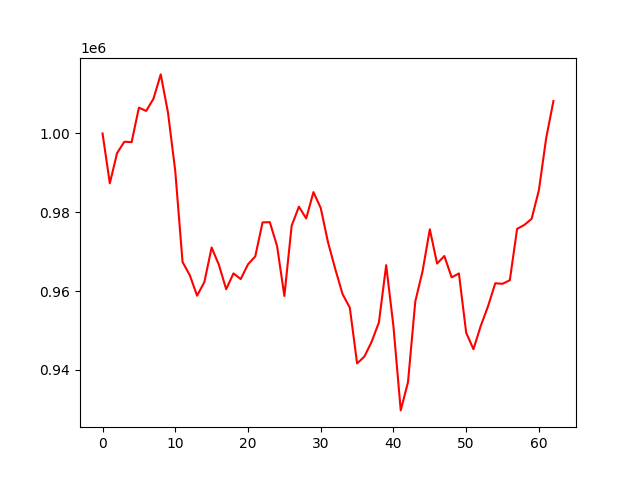

The data file committed next to this chart (first rows):
account_value, date, daily_return
1000000, 2021-10-05, 
987365, 2021-10-06, -0.01263
995037, 2021-10-07, 0.00777
997899, 2021-10-08, 0.002876
997804, 2021-10-11, -9.564774914094798e-05
1006551, 2021-10-12, 0.008767
1005714, 2021-10-13, -0.0008319
1008817, 2021-10-14, 0.003085
1014986, 2021-10-18, 0.006115
1005281, 2021-10-19, -0.009562
990441, 2021-10-20, -0.01476
967402, 2021-10-21, -0.02326
964035, 2021-10-22, -0.003481
958848, 2021-10-25, -0.00538
962304, 2021-10-26, 0.003604
971068, 2021-10-27, 0.009107
966663, 2021-10-28, -0.004536
960487, 2021-10-29, -0.006389
964508, 2021-11-01, 0.004187
963068, 2021-11-02, -0.001493
966809, 2021-11-03, 0.003884
968826, 2021-11-04, 0.002087
977440, 2021-11-08, 0.008891
977500, 2021-11-09, 6.090423258697797e-05
971415, 2021-11-10, -0.006224
958782, 2021-11-11, -0.013
976566, 2021-11-12, 0.01855
981440, 2021-11-15, 0.00499
978439, 2021-11-16, -0.003057
985124, 2021-11-17, 0.006832
981094, 2021-11-18, -0.004091
972404, 2021-11-22, -0.008858
965610, 2021-11-23, -0.006987
959264, 2021-11-24, -0.006572
955800, 2021-11-25, -0.003612
941663, 2021-11-26, -0.01479
943396, 2021-11-29, 0.00184
947167, 2021-11-30, 0.003997
952078, 2021-12-01, 0.005185
966593, 2021-12-02, 0.01525
951049, 2021-12-03, -0.01608
929750, 2021-12-06, -0.0224
936904, 2021-12-07, 0.007695
957369, 2021-12-08, 0.02184
965043, 2021-12-09, 0.008016
975692, 2021-12-10, 0.01103
967005, 2021-12-13, -0.008903
968914, 2021-12-14, 0.001974
963495, 2021-12-15, -0.005592
964489, 2021-12-16, 0.001031
949458, 2021-12-17, -0.01558
945276, 2021-12-20, -0.004404
951167, 2021-12-21, 0.006232
956149, 2021-12-22, 0.005238
961998, 2021-12-23, 0.006118
961867, 2021-12-24, -0.0001361
962773, 2021-12-27, 0.000942
975794, 2021-12-28, 0.01352
976805, 2021-12-29, 0.001035
978348, 2021-12-30, 0.00158
... 3 more rows
